Run: headless pygame with SDL's dummy video driver; simulated clock (each Clock.tick advances the game by its frame time, no real sleeping); random seed 0; keys injected as events and as key.get_pressed() state; no mouse input.
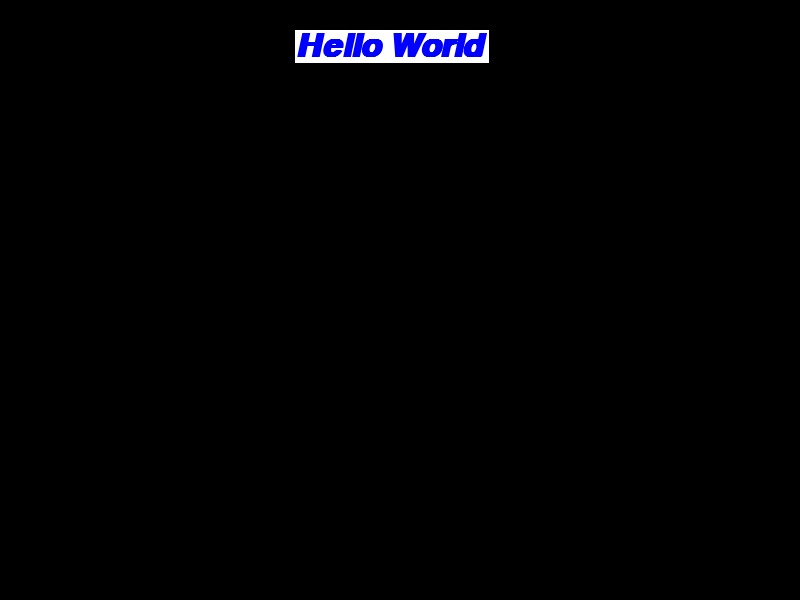
Frame 1 of 4 · flips 1–60 · no input
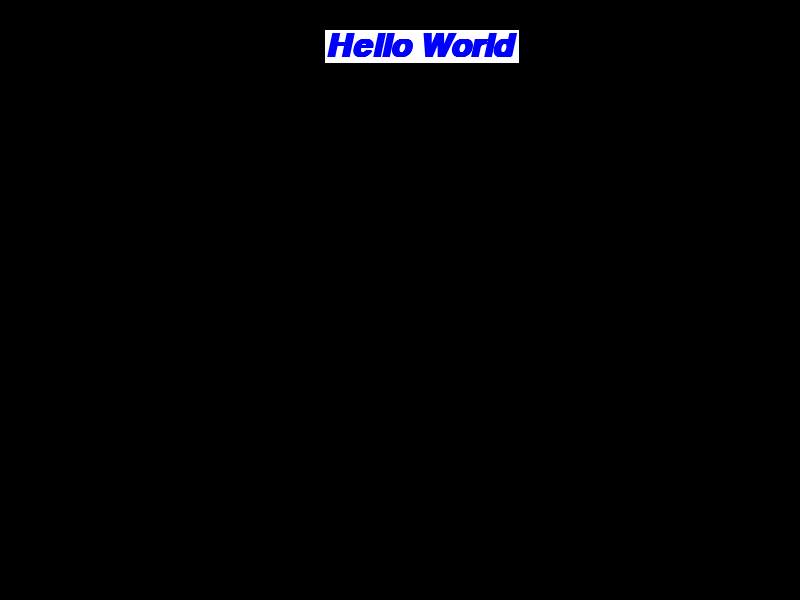
Frame 2 of 4 · flips 61–180 · tapped SPACE, RETURN · held RIGHT (→), D
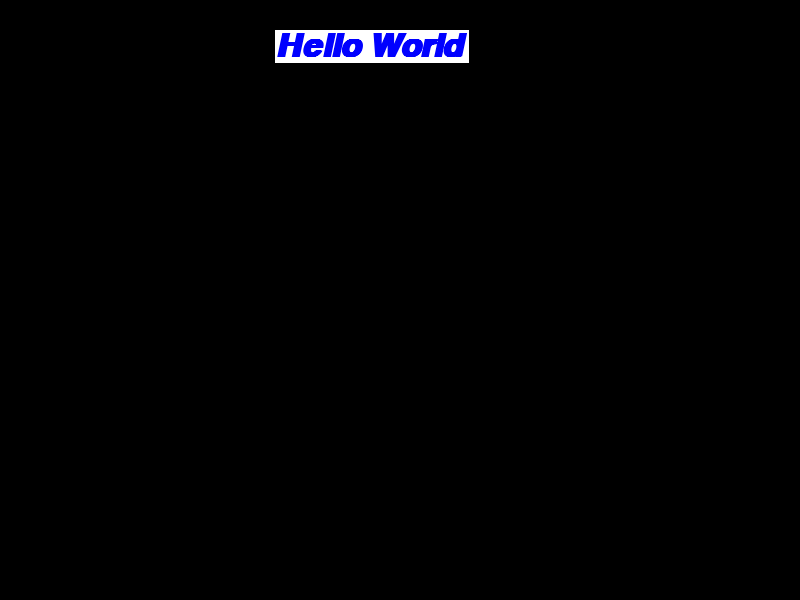
Frame 3 of 4 · flips 181–300 · held DOWN (↓), S
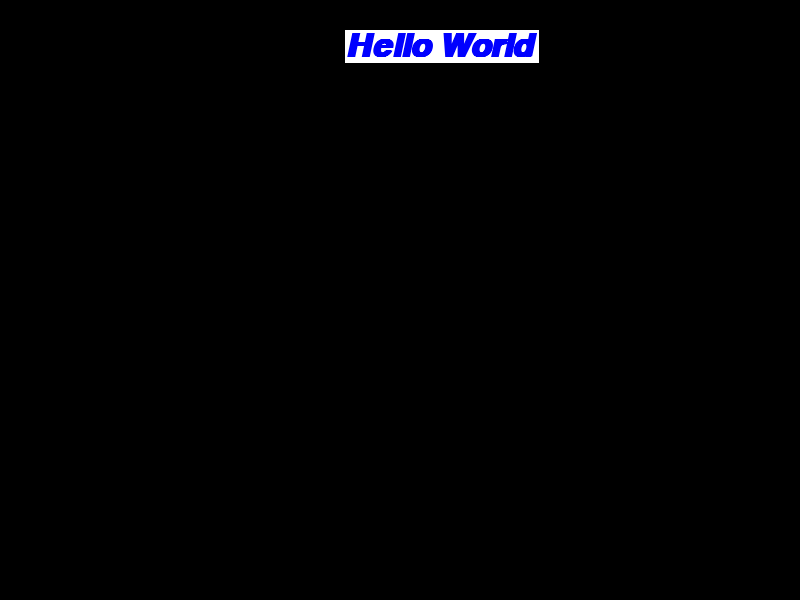
Frame 4 of 4 · flips 301–420 · held LEFT (←), A, UP (↑), W

The pygame program that drew these frames:

import pygame
import sys

pygame.init()

screen = pygame.display.set_mode((800, 600))
font = pygame.font.SysFont('Myriad Pro', 48, 1, 1)
text = font.render('Hello World', 1, (0, 0, 255), (255, 255, 255))
textSize = text.get_size()
x = 0
dirX = 1
clock = pygame.time.Clock()

while True:
    clock.tick(40)
    for event in pygame.event.get():
        if event.type == pygame.QUIT:
            sys.exit()
    screen.fill((0, 0, 0))
    screen.blit(text, (x, 30))
    x += 5*dirX

    if x + textSize[0] > 800 or x <= 0:
        dirX *= -1

    pygame.display.update()
